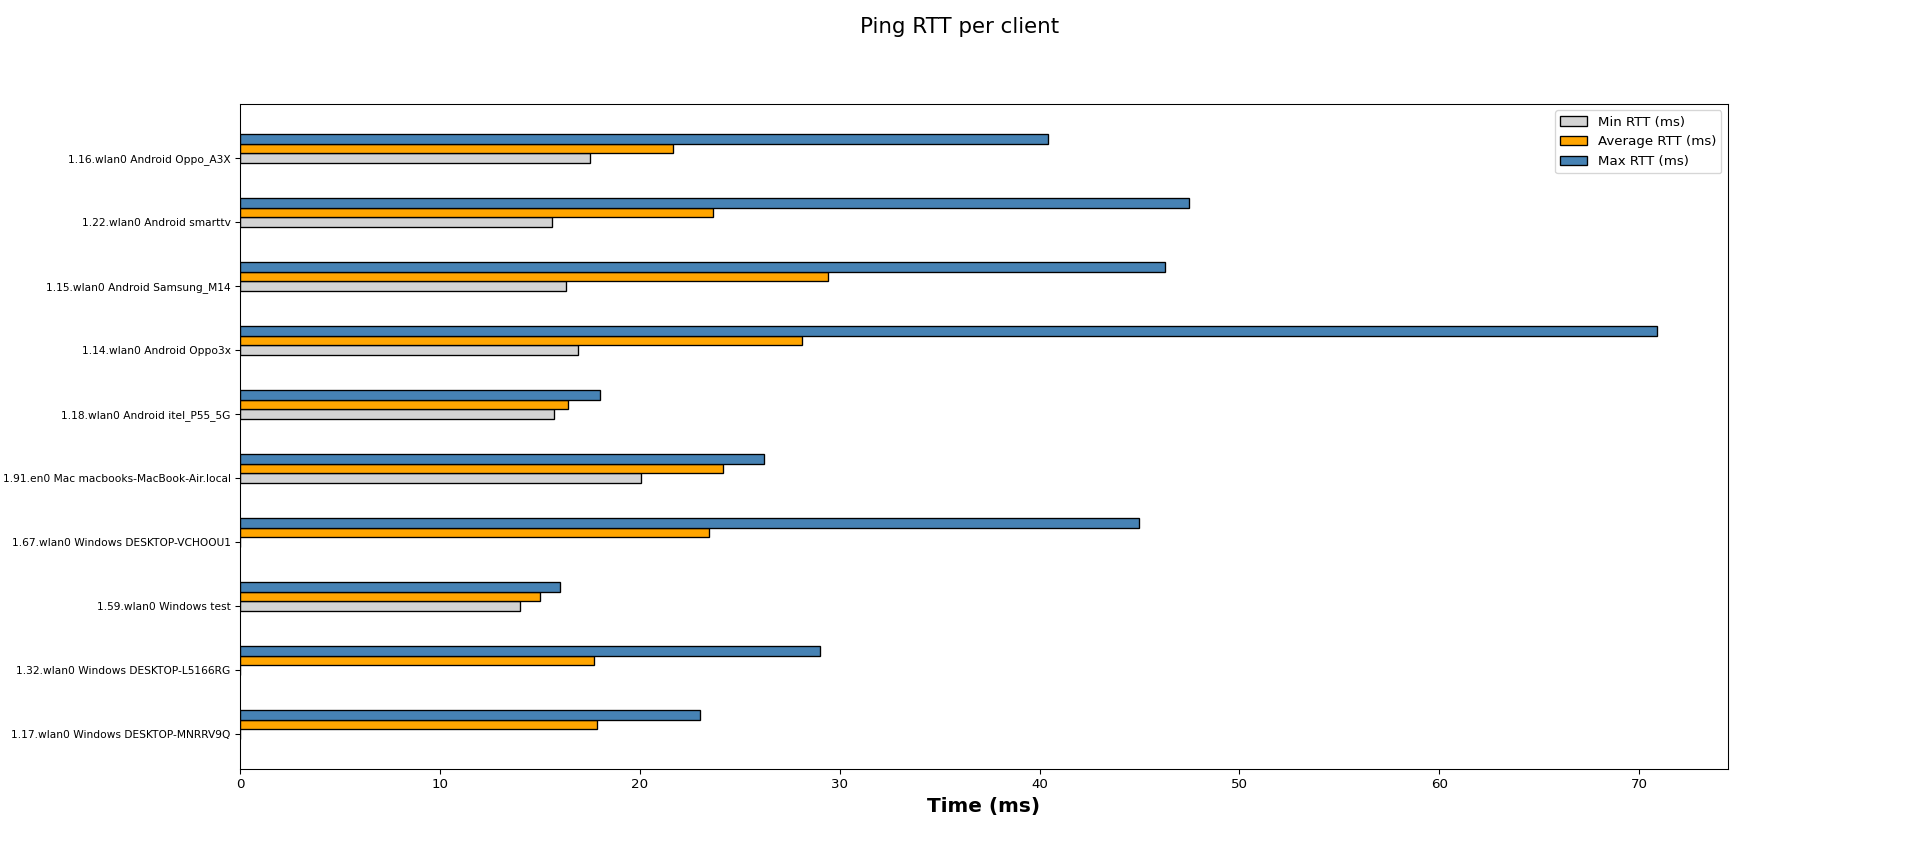

Source data for this figure (header and first rows):
Wireless Clients, Min RTT (ms), Average RTT (ms), Max RTT (ms)
1.17.wlan0 Windows DESKTOP-MNRRV9Q, 0.00, 17.84, 23.00
1.32.wlan0 Windows DESKTOP-L5166RG, 0.00, 17.69, 29.00
1.59.wlan0 Windows test, 14.00, 15.00, 16.00
1.67.wlan0 Windows DESKTOP-VCHOOU1, 0.00, 23.47, 45.00
1.91.en0 Mac macbooks-MacBook-Air.local, 20.08, 24.16, 26.23
1.18.wlan0 Android itel_P55_5G, 15.70, 16.42, 18.00
1.14.wlan0 Android Oppo3x, 16.90, 28.10, 70.90
1.15.wlan0 Android Samsung_M14, 16.30, 29.40, 46.30
1.22.wlan0 Android smarttv, 15.60, 23.67, 47.50
1.16.wlan0 Android Oppo_A3X, 17.50, 21.68, 40.40
